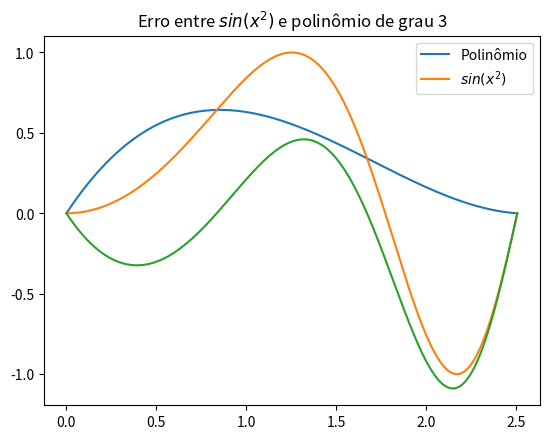

Write the Python code that produced this figure. (Note: this script raises an exception after producing the figure.)
import numpy as np
import matplotlib.pyplot as plt

def lagrange_coefs(xs,ys):
    """ 
    Coeficientes (em ordem crescente) do polinômio interpolador dos pontos (x_i, y_i).
    """
    assert(len(xs) == len(ys))
    vander = np.vander(xs)
    coefs = np.linalg.solve(vander, ys)
    return coefs[::-1]
def lagrange(xs,ys):
    """ 
    Retorna uma função que calcula polinômio interpolador de Lagrange dos pontos (x_i, y_i). 
    """
    coefs = lagrange_coefs(xs,ys)
    def pol(x):
        poli = 0
        grau = 0
        for i in coefs:
            poli += i*x**grau
            grau +=1
        return poli
    return pol

c = lagrange_coefs([1,2,3], [4,5,7])
assert np.allclose(c, [4, -1/2, 1/2], atol=1e-14, rtol=1e-14)

p = lagrange([1,2,3], [4,5,7])
assert np.isclose(p(0), 4, atol=1e-14, rtol=1e-14)
assert np.isclose(p(1/2), 3.875, atol=1e-14, rtol=1e-14)

c = lagrange_coefs([1,-1,2,-2], [1, 2, 3, 4])
assert np.allclose(c*12, [10, -7, 8, 1])

p = lagrange([1,-1,2,-2], [1, 2, 3, 4])
assert np.isclose(p(5.1), 26.252583333333333, atol=1e-14, rtol=1e-14)

def erro1(f, g, a, b, n=100):
    fx = lambda x: np.abs(f(x)-g(x))
    xs, h = np.linspace(a,b, num=n, endpoint=False, retstep=True)
    mids = xs + h/2
    y = np.sum(fx(mids))*h
    return y

assert np.isclose(erro1(np.sin, np.cos, 0, np.pi, n=250), 2.8283899040391645)

assert np.isclose(erro1(np.exp, np.cos, -np.pi, np.pi), 23.565960230071205)

def erro2(f, g, a, b, n=100):
    fx = lambda x: np.power(f(x)-g(x), 2)
    xs, h = np.linspace(a,b, num=n, endpoint=False, retstep=True)
    mids = xs + h/2
    y = np.sqrt(np.sum(fx(mids))*h)
    return y

assert np.isclose(erro2(np.sin, np.cos, 0, np.pi), np.sqrt(np.pi))
assert np.isclose(erro2(np.exp, np.cos, -np.pi, np.pi, n=200), 17.14462097595834)

def erromax(f, g, a, b, n=100):
    fx = lambda x: np.abs(f(x)-g(x))
    xs, h = np.linspace(a,b, num=n, endpoint=False, retstep=True)
    mids = xs + h/2
    y = np.max(fx(mids))
    return y

assert np.isclose(erromax(np.sin, np.cos, 0, np.pi/2), 0.9921152567560784)
assert np.isclose(erromax(np.exp, np.cos, -np.pi, np.pi, n=200), 23.779916094373814)

f = lambda x: np.sin(x**2)
xs = np.linspace(0, np.sqrt(2*np.pi), num=4)
pol = lagrange(xs, f(xs))
ts = np.linspace(0, np.sqrt(2*np.pi), num=1000)
plt.plot(ts, pol(ts), label="Polinômio")
plt.plot(ts, f(ts), label="$sin(x^2)$")
plt.legend();


plt.plot(ts, f(ts)-pol(ts))
plt.title("Erro entre $sin(x^2)$ e polinômio de grau 3")
ax = plt.gca()

assert len(ax.lines) == 1
assert ax.get_title != ""

ys = ax.lines[0].get_ydata()
assert min(ys) < -1
assert max(ys) > 0.4

fig, axs = plt.subplots(ncols=2, figsize=(12,4))
ax1, ax2 = axs

xs = np.linspace(0, np.sqrt(2*np.pi), num=8)
pol = lagrange(xs, f(xs))

ax1.plot(ts, pol(ts), label="Polinômio")
ax1.plot(ts, f(ts), label="$sin(x^2)$")
ax1.set_title("Gráfico $sin(x^2)$ e polinômio de grau 7")
ax1.legend()
ax2.plot(ts, f(ts)-pol(ts))
ax2.set_title("Erro entre $sin(x^2)$ e polinômio de grau 7");

assert len(ax1.lines) == 2
assert len(ax1.legend().texts) == 2
assert ax1.title.get_text() != ""

assert len(ax2.lines) == 1
assert ax2.title.get_text() != ""

ys = ax2.lines[0].get_ydata()
assert np.isclose(max(ys), 0.06, atol=1e-4)
assert np.isclose(min(ys), -0.0140140, atol=1e-4)

er1 = erro1(f, pol, 0, np.sqrt(2*np.pi)) 
er2 = erro2(f, pol, 0, np.sqrt(2*np.pi))
print(f"Erro 1 : {er1}, Erro 2 :{er2}")

ds = np.arange(3,30)
polis = []
for d in ds:
    xs = np.linspace(0, np.sqrt(np.pi*2), num=d+1)
    poli = lagrange(xs, f(xs))
    polis.append(poli)

ys = [max(poli(ts)-f(ts)) for poli in polis]
plt.semilogy(ds+1, ys)
plt.title("Máximo erro para cada polinômio de grau x")
plt.xlabel("grau")
ax = plt.gca()

assert len(ax.lines) == 1
assert ax.title.get_text() != ""
assert ax.get_xlabel() != ""

ds = np.arange(3,30)
polis = []
ys2, ys3, ys4 = [], [], []

for d in ds:
    xs = np.linspace(0, np.sqrt(np.pi*2), num=d+1)
    poli = lagrange(xs, f(xs))
    polis.append(poli)

for poli in polis:
    ys2.append(erro1(poli, f, 0, np.sqrt(2*np.pi)))
    ys3.append(erro2(poli, f, 0, np.sqrt(2*np.pi)))
    ys4.append(erromax(poli, f, 0, np.sqrt(2*np.pi)))

plt.semilogy(ds+1, ys2, label="erro1")
plt.semilogy(ds+1, ys3, label="erro2")
plt.semilogy(ds+1, ys4, label="erromax")
plt.legend()
plt.xlabel("grau")
plt.title("Três métodos para o erro num intervalo conforme o grau do polinômio")
ax = plt.gca()

assert len(ax.lines) == 3
assert len(ax.legend().texts) == 3
assert ax.get_title() != ""